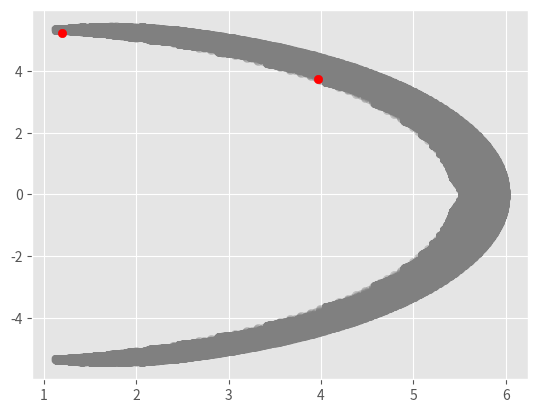

Python code for this plot:
import numpy as np
import scipy.spatial
import matplotlib.pyplot as plt


def generate_config_space_points(l, c, n_configs=1e5):
    n = np.size(l)
    n_angles = int(np.power(n_configs, 1 / n))

    angles1 = np.linspace(-c, c, num=n_angles)
    log_space = c - np.logspace(-3, np.log10(c), n_angles//2)
    angles2 = np.hstack((-log_space, log_space[:-1][::-1]))

    tuple_angles1 = tuple([angles1 for _ in range(0, n)])
    tuple_angles2 = tuple([angles2 for _ in range(0, n)])
    thetas1 = np.array([np.meshgrid(*tuple_angles1)]).T.reshape(-1, n)
    thetas2 = np.array([np.meshgrid(*tuple_angles2)]).T.reshape(-1, n)
    thetas = np.vstack((thetas1, thetas2))
    n_thetas = np.size(thetas, 0)

    points = np.zeros((n_thetas, 2))
    for i in range(0, n_thetas):
        points[i] = position(l, thetas[i])

    neighbor_tree = scipy.spatial.cKDTree(points, leafsize=100)

    return points, neighbor_tree


def position(lengths, theta):
    n = np.size(lengths)
    cumulative_angles = np.cumsum(theta)

    # Components of each joint vector
    normalized_components = np.array([np.cos(cumulative_angles), np.sin(cumulative_angles)]).reshape((2, n))
    components = normalized_components * lengths.transpose()

    return np.sum(components, axis=1).reshape((2,))


def plot_config_space(points, axis):
    axis.scatter(points[:, 0], points[:, 1], color='grey', alpha=0.3)


def is_close_to_config_space(target_point, neighbor_tree, lengths):
    r = np.sum(lengths) / 50
    neighbors = neighbor_tree.query_ball_point(target_point, r)
    n_neighbors = np.size(neighbors)

    return n_neighbors > 10 * neighbor_tree.n / 1e5


if __name__ == '__main__':
    lengths = np.array([1, 3, 2])
    c = np.pi / 5

    target_point1 = np.array([1.2, 5.24])
    target_point2 = np.array([3.967, 3.750])
    points, neighbor_tree = generate_config_space_points(lengths, c)

    print(is_close_to_config_space(target_point1, neighbor_tree, lengths))
    print(is_close_to_config_space(target_point2, neighbor_tree, lengths))

    plt.figure()
    plt.style.use('ggplot')
    axis = plt.gca()

    plot_config_space(points, axis)
    axis.scatter(target_point1[0], target_point1[1], color='red')
    axis.scatter(target_point2[0], target_point2[1], color='red')
    plt.show()
